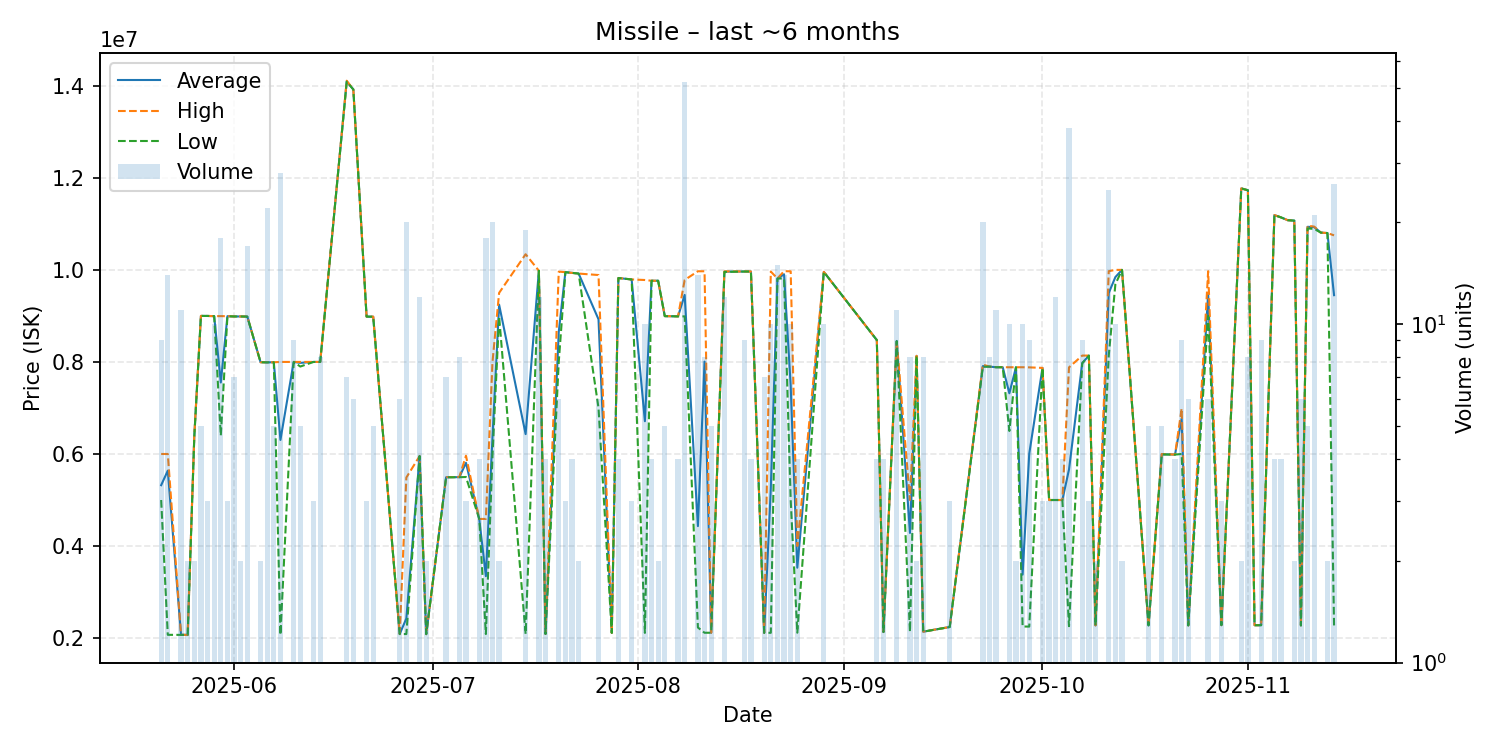

The file beside this chart, header and first rows:
date, average, highest, lowest, order_count, volume
2025-05-21, 5322222, 6000000, 5000000, 4, 9
2025-05-22, 5638143, 6000000, 2071000, 7, 14
2025-05-24, 2070818, 2072000, 2070000, 4, 11
2025-05-25, 2070000, 2070000, 2070000, 1, 2
2025-05-26, 6385000, 6399000, 6371000, 2, 2
2025-05-27, 9000000, 9000000, 9000000, 1, 5
2025-05-28, 8999000, 8999000, 8999000, 2, 3
2025-05-29, 8995000, 8995000, 8995000, 1, 10
2025-05-30, 7553333, 8995000, 6400000, 2, 18
2025-05-31, 8994000, 8994000, 8994000, 1, 3
2025-06-01, 8988000, 8988000, 8988000, 1, 7
2025-06-02, 8988000, 8988000, 8988000, 2, 2
2025-06-03, 8985765, 8986000, 8985000, 3, 17
2025-06-05, 7994000, 7994000, 7994000, 1, 2
2025-06-06, 7990318, 7991000, 7990000, 8, 22
2025-06-07, 7993000, 7993000, 7993000, 2, 5
2025-06-08, 6305464, 8000000, 2070000, 5, 28
2025-06-10, 8000000, 8000000, 8000000, 2, 9
2025-06-11, 7980000, 8000000, 7900000, 3, 5
2025-06-13, 8000000, 8000000, 8000000, 2, 3
2025-06-14, 8000000, 8000000, 8000000, 3, 8
2025-06-18, 14092857, 14110000, 14090000, 3, 7
2025-06-19, 13920000, 13920000, 13920000, 1, 6
2025-06-21, 8985000, 8985000, 8985000, 1, 3
2025-06-22, 8982400, 8984000, 8982000, 2, 5
2025-06-26, 2088000, 2088000, 2088000, 1, 6
2025-06-27, 2427700, 5488500, 2088000, 5, 20
2025-06-29, 5954000, 5954000, 5954000, 1, 12
2025-06-30, 2086000, 2086000, 2086000, 1, 2
2025-07-03, 5494857, 5495000, 5494000, 2, 7
2025-07-05, 5496875, 5500000, 5495000, 5, 8
2025-07-06, 5808000, 5962000, 5500000, 2, 3
2025-07-08, 4589000, 4589000, 4589000, 1, 4
2025-07-09, 3345222, 4589000, 2088000, 5, 18
2025-07-10, 6365300, 8000000, 5967000, 9, 20
2025-07-11, 9244000, 9500000, 8988000, 2, 2
2025-07-15, 6432105, 10340000, 2090000, 2, 19
2025-07-17, 9981000, 9981000, 9981000, 3, 12
2025-07-18, 2090000, 2090000, 2090000, 1, 4
2025-07-20, 8654000, 9962000, 8000000, 2, 6
2025-07-21, 9950000, 9950000, 9950000, 1, 3
2025-07-22, 9935000, 9935000, 9935000, 1, 4
2025-07-23, 9920000, 9920000, 9920000, 1, 2
2025-07-26, 8925333, 9888000, 7000000, 3, 6
2025-07-28, 2113000, 2113000, 2113000, 1, 1
2025-07-29, 9823000, 9823000, 9823000, 1, 4
2025-07-31, 9792000, 9792000, 9792000, 1, 3
2025-08-02, 6711900, 9780000, 2113000, 4, 10
2025-08-03, 9764000, 9764000, 9764000, 1, 4
2025-08-04, 9764000, 9764000, 9764000, 1, 2
2025-08-05, 8995200, 8996000, 8995000, 2, 5
2025-08-07, 8990000, 8990000, 8990000, 1, 4
2025-08-08, 9456019, 9781000, 8990000, 9, 52
2025-08-10, 4433286, 9970000, 2230000, 4, 14
2025-08-11, 8006500, 9970000, 2116000, 4, 8
2025-08-12, 2116000, 2116000, 2116000, 1, 5
2025-08-14, 9961167, 9967000, 9955000, 4, 12
2025-08-17, 9964444, 9965000, 9964000, 2, 9
2025-08-18, 9964500, 9965000, 9964000, 2, 4
2025-08-20, 2115000, 2115000, 2115000, 2, 7
... 53 more rows
